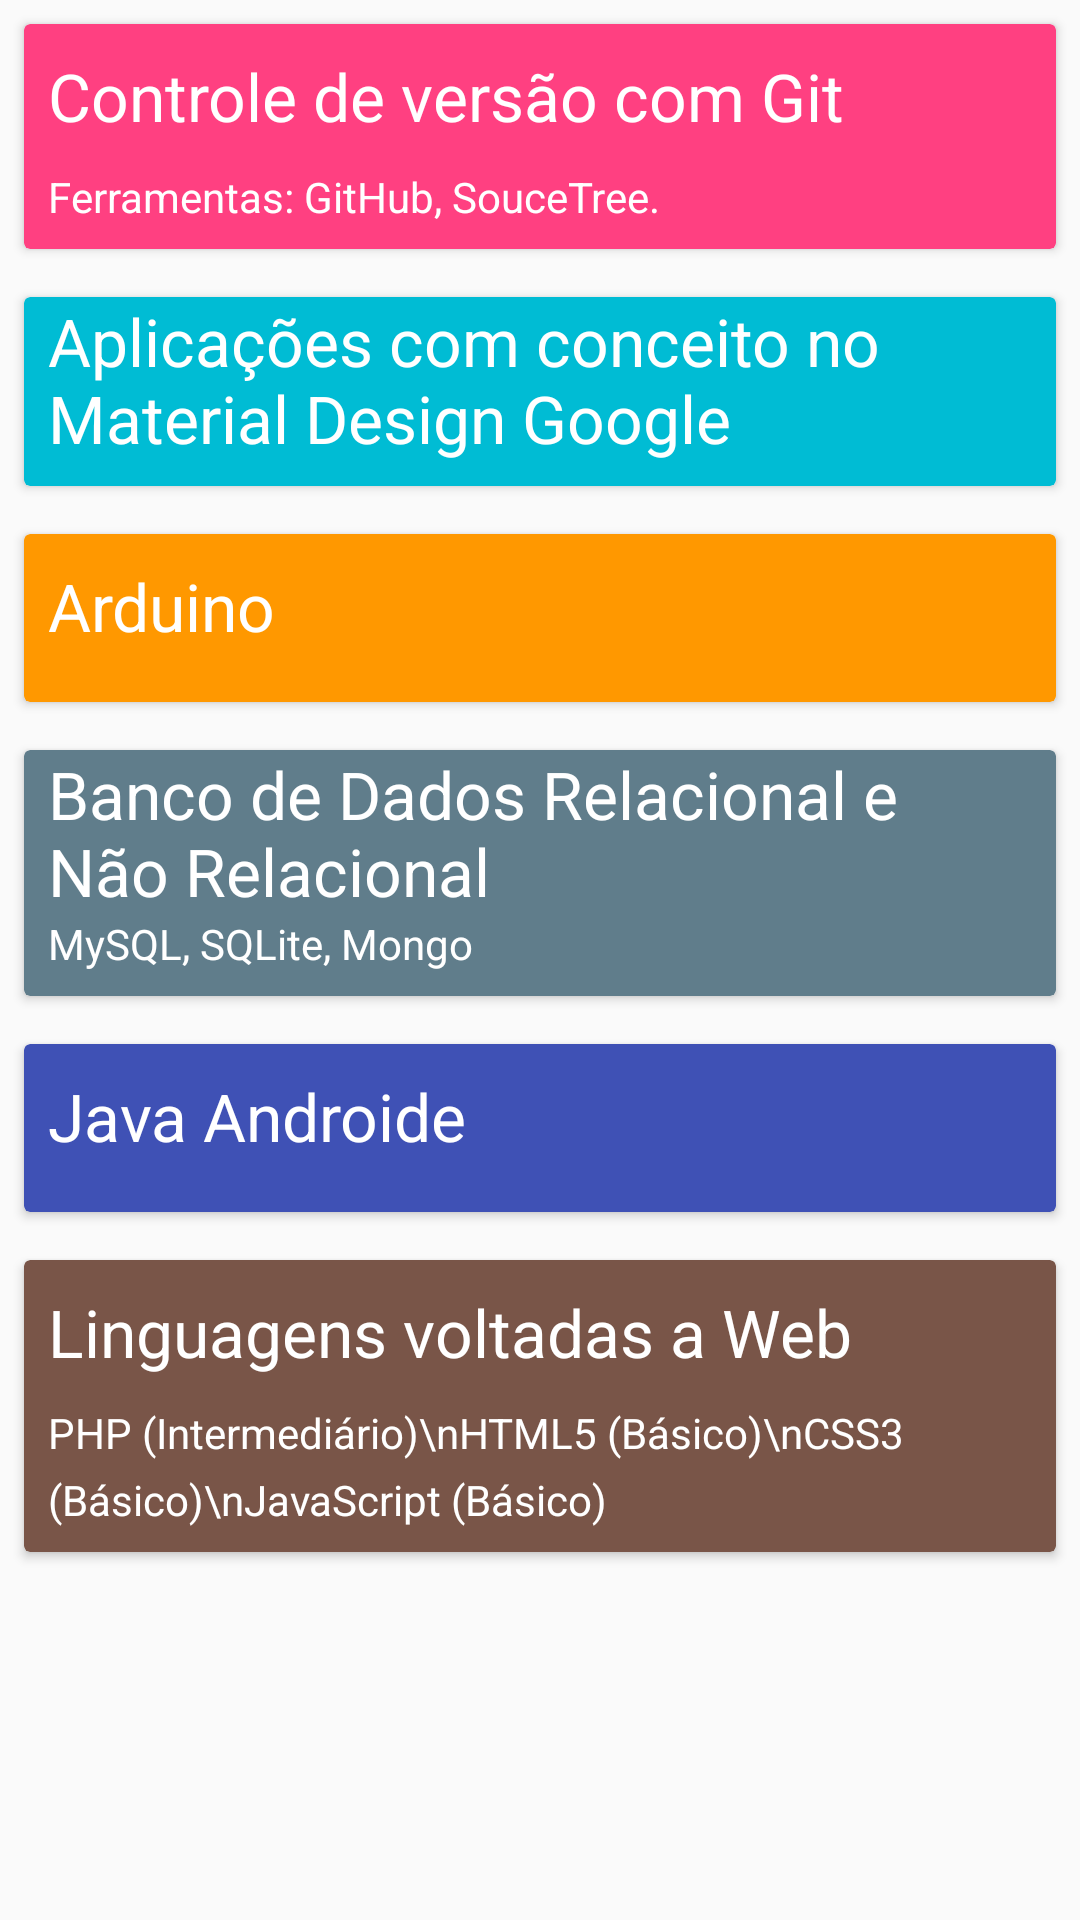

The Android layout XML behind this screen, and the referenced resources:
<!-- AndroidManifest.xml: application theme AppTheme -->
<!-- res/layout/frag_habilidade.xml -->
<?xml version="1.0" encoding="utf-8"?>
<android.support.v4.widget.NestedScrollView
    xmlns:app="http://schemas.android.com/apk/res-auto"
    xmlns:android="http://schemas.android.com/apk/res/android"
    android:layout_width="match_parent"
    android:layout_height="match_parent"
    android:id="@+id/scrollView"
    app:layout_behavior="@string/appbar_scrolling_view_behavior">

    <LinearLayout
        android:orientation="vertical"
        android:layout_width="match_parent"
        android:layout_height="wrap_content">

        <android.support.v7.widget.CardView
            android:layout_gravity="center"
            android:layout_width="match_parent"
            android:layout_height="wrap_content"
            android:layout_margin="8dp"
            app:cardBackgroundColor="@color/colorAccent"
            app:contentPaddingRight="8dp"
            app:contentPaddingLeft="8dp"
            app:contentPaddingBottom="8dp">


            <LinearLayout
                android:layout_width="match_parent"
                android:layout_height="wrap_content"
                android:orientation="vertical">
                <TextView
                    android:textColor="@color/colorWhite"
                    android:layout_width="match_parent"
                    android:layout_height="wrap_content"
                    android:text="@string/controle_versao"
                    android:textAppearance="@style/TextAppearance.AppCompat.Large"
                    style="@style/TextComponent.ItemRow"
                    />
                <TextView
                    android:textColor="@color/colorWhite"
                    android:layout_width="match_parent"
                    android:layout_height="wrap_content"
                    android:text="@string/ferramenta_git"
                    android:lineSpacingExtra="6dp"
                    />
            </LinearLayout>


        </android.support.v7.widget.CardView>

        <android.support.v7.widget.CardView
            android:layout_gravity="center"
            android:layout_width="match_parent"
            android:layout_height="wrap_content"
            android:layout_margin="8dp"
            app:cardBackgroundColor="@color/colorCyan"
            app:contentPaddingRight="8dp"
            app:contentPaddingLeft="8dp"
            app:contentPaddingBottom="8dp">


            <LinearLayout
                android:layout_width="match_parent"
                android:layout_height="wrap_content"
                android:orientation="vertical">
                <TextView
                    android:textColor="@color/colorWhite"
                    android:layout_width="match_parent"
                    android:layout_height="wrap_content"
                    android:text="@string/materialDesign"
                    android:textAppearance="@style/TextAppearance.AppCompat.Large"
                    style="@style/TextComponent.ItemRow"
                    />
            </LinearLayout>

        </android.support.v7.widget.CardView>

        <android.support.v7.widget.CardView
            android:layout_gravity="center"
            android:layout_width="match_parent"
            android:layout_height="wrap_content"
            android:layout_margin="8dp"
            app:cardBackgroundColor="@color/colorOrange"
            app:contentPaddingRight="8dp"
            app:contentPaddingLeft="8dp"
            app:contentPaddingBottom="8dp">


            <LinearLayout
                android:layout_width="match_parent"
                android:layout_height="wrap_content"
                android:orientation="vertical">
                <TextView
                    android:textColor="@color/colorWhite"
                    android:layout_width="match_parent"
                    android:layout_height="wrap_content"
                    android:text="@string/arduino"
                    android:textAppearance="@style/TextAppearance.AppCompat.Large"
                    style="@style/TextComponent.ItemRow"
                    />
            </LinearLayout>

        </android.support.v7.widget.CardView>

        <android.support.v7.widget.CardView
            android:layout_gravity="center"
            android:layout_width="match_parent"
            android:layout_height="wrap_content"
            android:layout_margin="8dp"
            app:cardBackgroundColor="@color/colorBlueGrey"
            app:contentPaddingRight="8dp"
            app:contentPaddingLeft="8dp"
            app:contentPaddingBottom="8dp">


            <LinearLayout
                android:layout_width="match_parent"
                android:layout_height="wrap_content"
                android:orientation="vertical">
                <TextView
                    android:textColor="@color/colorWhite"
                    android:layout_width="match_parent"
                    android:layout_height="wrap_content"
                    android:text="@string/bancoDados"
                    android:textAppearance="@style/TextAppearance.AppCompat.Large"
                    style="@style/TextComponent.ItemRow"
                    />

                <TextView
                    android:textColor="@color/colorWhite"
                    android:layout_width="match_parent"
                    android:layout_height="wrap_content"
                    android:text="@string/tipos_bancos"
                    android:lineSpacingExtra="6dp"
                    />

            </LinearLayout>

        </android.support.v7.widget.CardView>

        <android.support.v7.widget.CardView
            android:layout_gravity="center"
            android:layout_width="match_parent"
            android:layout_height="wrap_content"
            android:layout_margin="8dp"
            app:cardBackgroundColor="@color/colorPrimary"
            app:contentPaddingRight="8dp"
            app:contentPaddingLeft="8dp"
            app:contentPaddingBottom="8dp">


            <LinearLayout
                android:layout_width="match_parent"
                android:layout_height="wrap_content"
                android:orientation="vertical">
                <TextView
                    android:textColor="@color/colorWhite"
                    android:layout_width="match_parent"
                    android:layout_height="wrap_content"
                    android:text="@string/java_androide"
                    android:textAppearance="@style/TextAppearance.AppCompat.Large"
                    style="@style/TextComponent.ItemRow"
                    />

            </LinearLayout>

        </android.support.v7.widget.CardView>

        <android.support.v7.widget.CardView
            android:layout_gravity="center"
            android:layout_width="match_parent"
            android:layout_height="wrap_content"
            android:layout_margin="8dp"
            app:cardBackgroundColor="@color/colorBrown"
            app:contentPaddingRight="8dp"
            app:contentPaddingLeft="8dp"
            app:contentPaddingBottom="8dp">


            <LinearLayout
                android:layout_width="match_parent"
                android:layout_height="wrap_content"
                android:orientation="vertical">
                <TextView
                    android:textColor="@color/colorWhite"
                    android:layout_width="match_parent"
                    android:layout_height="wrap_content"
                    android:text="@string/linguagens_web"
                    android:textAppearance="@style/TextAppearance.AppCompat.Large"
                    style="@style/TextComponent.ItemRow"
                    />

                <TextView
                    android:textColor="@color/colorWhite"
                    android:layout_width="match_parent"
                    android:layout_height="wrap_content"
                    android:text="@string/linguagens"
                    android:lineSpacingExtra="6dp"
                    />

            </LinearLayout>

        </android.support.v7.widget.CardView>

    </LinearLayout>


</android.support.v4.widget.NestedScrollView>
<!-- resources referenced by this layout -->
<resources>
  <color name="colorAccent">#FF4081</color>
  <color name="colorBlueGrey">#607d8b</color>
  <color name="colorBrown">#795548</color>
  <color name="colorCyan">#00bcd4</color>
  <color name="colorOrange">#ff9800</color>
  <color name="colorPrimary">#3F51B5</color>
  <color name="colorWhite">#FFFFFF</color>
  <string name="arduino">Arduino</string>
  <string name="bancoDados">Banco de Dados Relacional e Não Relacional</string>
  <string name="controle_versao">Controle de versão com Git</string>
  <string name="ferramenta_git">Ferramentas: GitHub, SouceTree.</string>
  <string name="java_androide">Java Androide</string>
  <string name="linguagens">PHP (Intermediário)\\nHTML5 (Básico)\\nCSS3 (Básico)\\nJavaScript (Básico)</string>
  <string name="linguagens_web">Linguagens voltadas a Web</string>
  <string name="materialDesign">Aplicações com conceito no Material Design Google</string>
  <string name="tipos_bancos">MySQL, SQLite, Mongo</string>
  <style name="TextComponent.ItemRow">
          <item name="android:gravity">center_vertical</item>
          <item name="android:minHeight">48dp</item>
      </style>
  <style name="AppTheme" parent="Theme.AppCompat.Light.DarkActionBar">
          
          <item name="colorPrimary">@color/colorPrimary</item>
          <item name="colorPrimaryDark">@color/colorPrimaryDark</item>
          <item name="colorAccent">@color/colorAccent</item>
      </style>
  <color name="colorPrimaryDark">#303F9F</color>
</resources>
